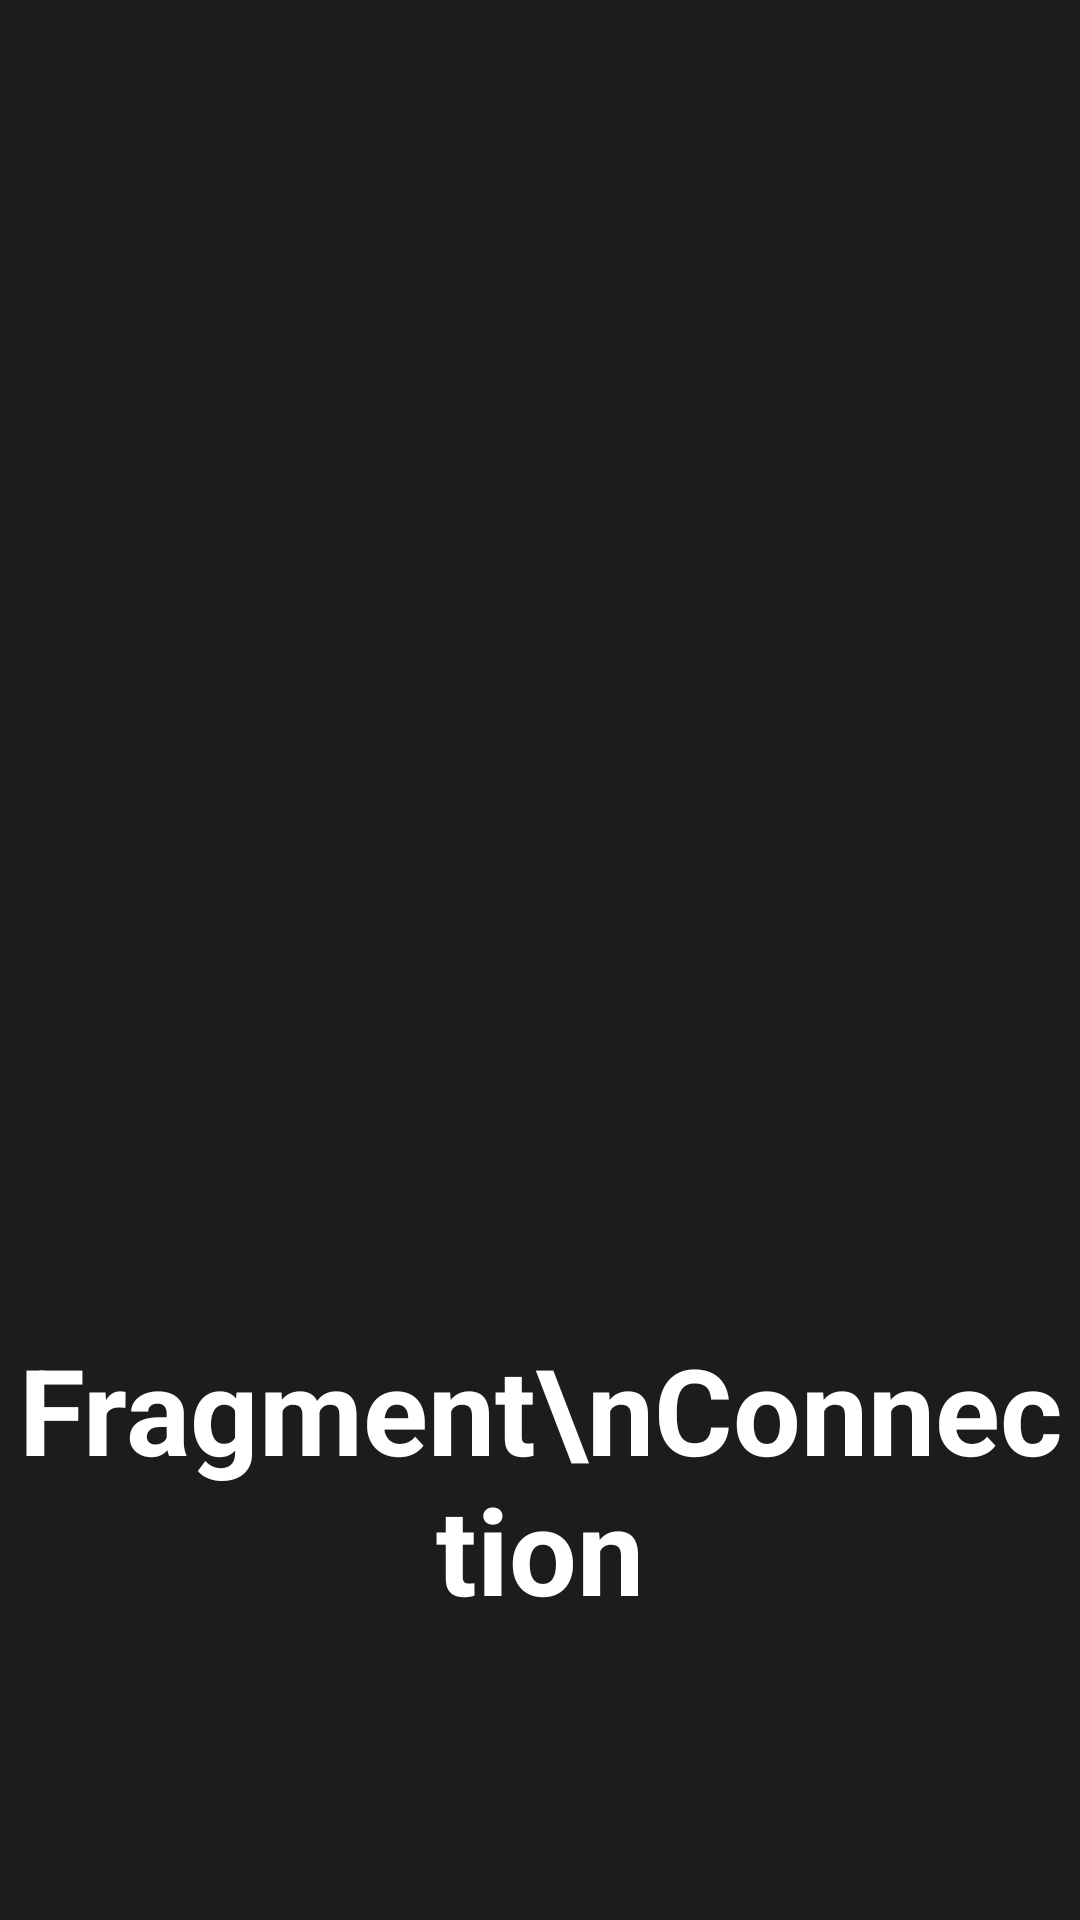

Layout XML and referenced resources for this Android screen:
<!-- AndroidManifest.xml: application theme Theme.FragmentComunications -->
<!-- res/layout/activity_main.xml -->
<?xml version="1.0" encoding="utf-8"?>
<RelativeLayout xmlns:android="http://schemas.android.com/apk/res/android"
    android:layout_width="match_parent"
    android:layout_height="match_parent"
    android:background="@color/black">

    <ImageView
        android:id="@+id/imageView2"
        android:layout_width="150dp"
        android:layout_height="150dp"
        android:layout_centerHorizontal="true"
        android:layout_centerVertical="true"
        android:src="@drawable/user_avatar" />

    <TextView
        android:layout_width="wrap_content"
        android:layout_height="wrap_content"
        android:layout_below="@+id/imageView2"
        android:layout_centerHorizontal="true"
        android:layout_marginTop="48dp"
        android:textAlignment="center"
        android:text="Fragment\nConnection"
        android:textStyle="bold"
        android:textColor="@color/white"
        android:textSize="40dp" />

</RelativeLayout>
<!-- resources referenced by this layout -->
<resources>
  <color name="black">#1C1C1E</color>
  <color name="white">#FFFFFF</color>
  <style name="Theme.FragmentComunications" parent="Theme.MaterialComponents.DayNight.DarkActionBar">
          
          <item name="colorPrimary">@color/black</item>
          <item name="colorPrimaryVariant">@color/purple_700</item>
          <item name="colorOnPrimary">@color/white</item>
          
          <item name="colorSecondary">@color/teal_200</item>
          <item name="colorSecondaryVariant">@color/teal_700</item>
          <item name="colorOnSecondary">@color/black</item>
          
          <item name="android:statusBarColor" tools:targetApi="l">?attr/colorPrimaryVariant</item>
          
      </style>
  <color name="purple_700">#FF3700B3</color>
  <color name="teal_200">#FF03DAC5</color>
  <color name="teal_700">#FF018786</color>
</resources>
